Run: headless pygame with SDL's dummy video driver; simulated clock (each Clock.tick advances the game by its frame time, no real sleeping); random seed 0; keys injected as events and as key.get_pressed() state; no mouse input.
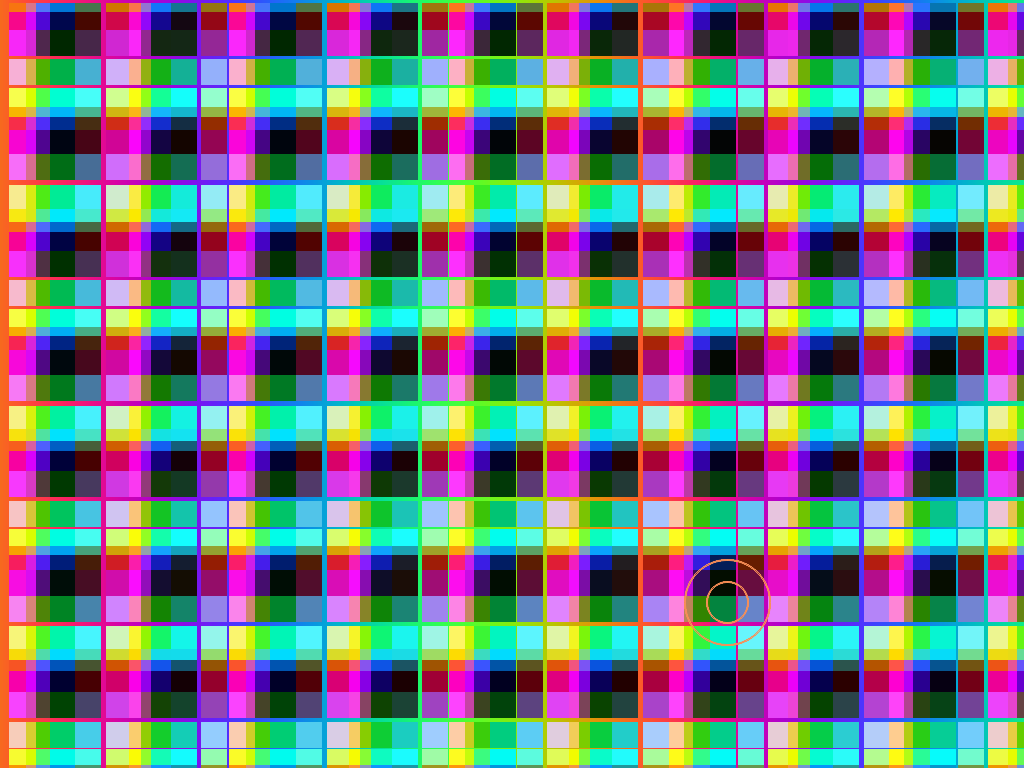
Frame 1 of 4 · flips 1–60 · no input
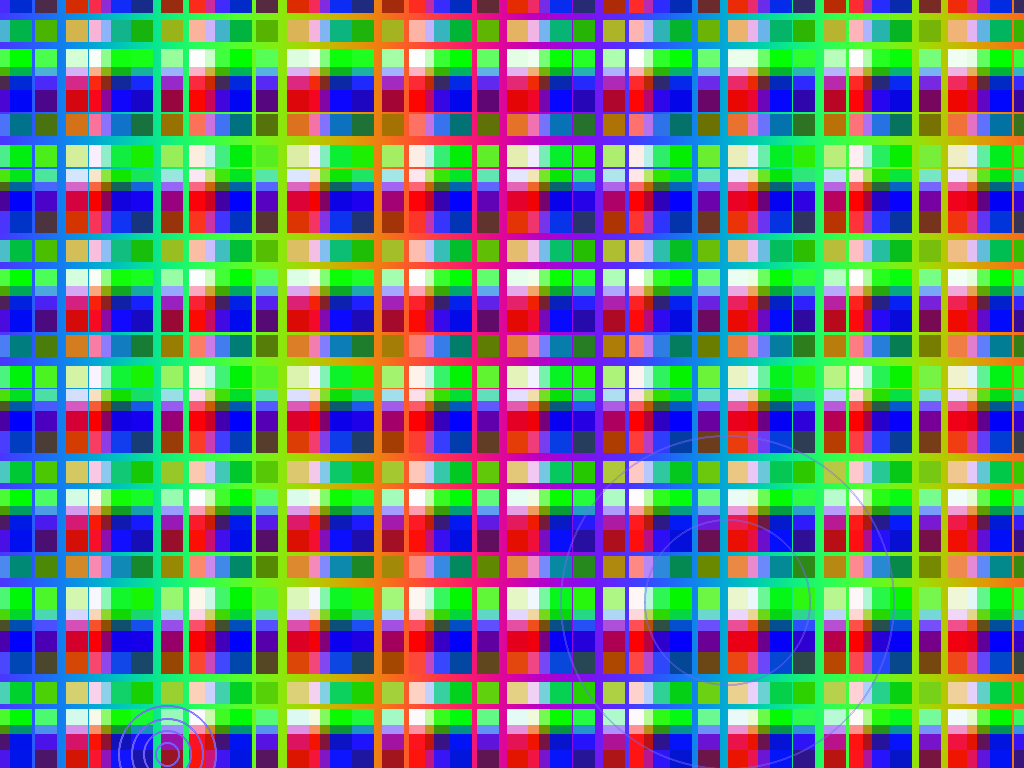
Frame 2 of 4 · flips 61–180 · tapped SPACE, RETURN · held RIGHT (→), D
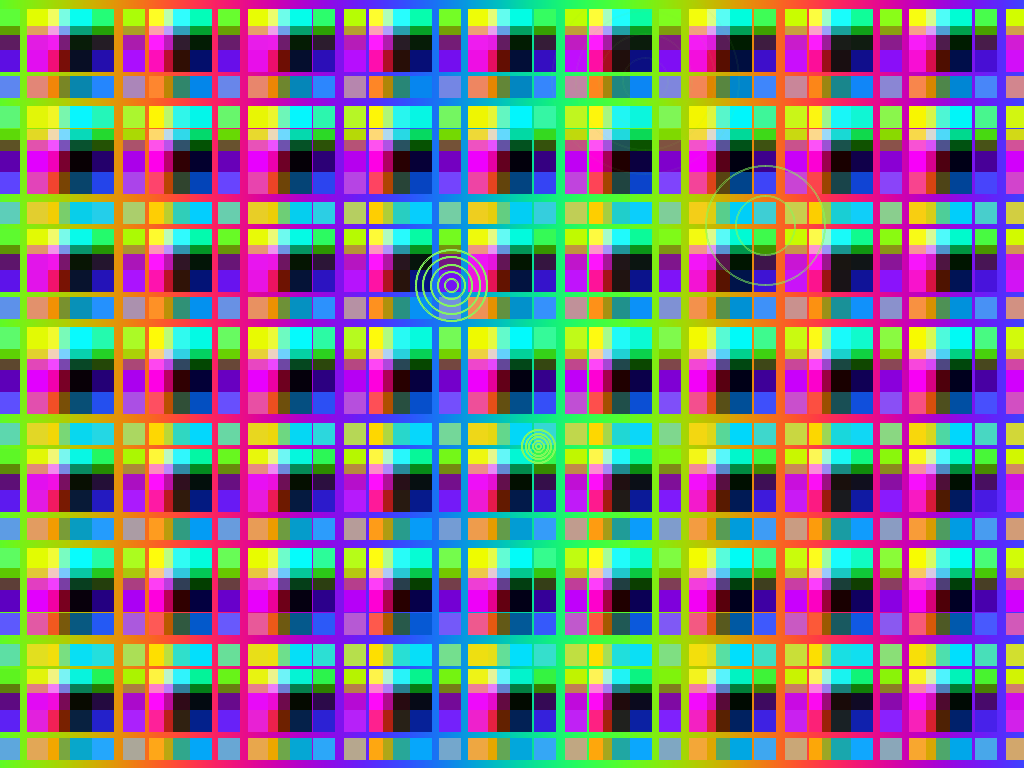
Frame 3 of 4 · flips 181–300 · held DOWN (↓), S
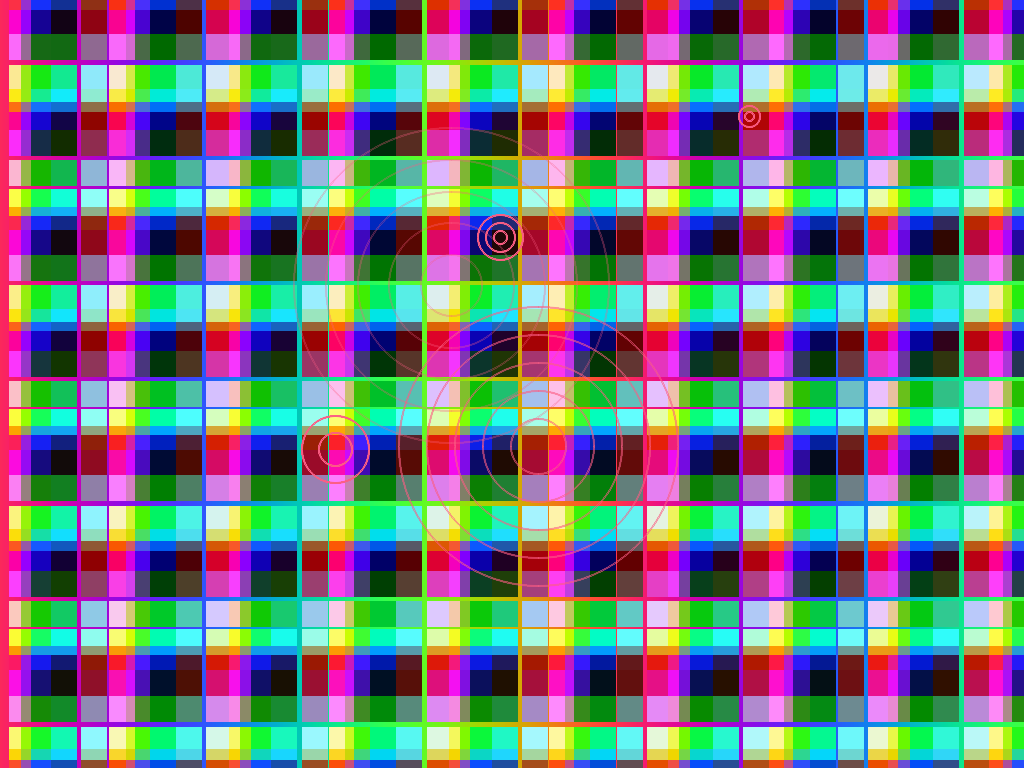
Frame 4 of 4 · flips 301–420 · held LEFT (←), A, UP (↑), W

The pygame program that drew these frames:

import pygame
import pygame.gfxdraw
import sys
import math
import random

# Initialize Pygame
pygame.init()

# Get the current display resolution
infoObject = pygame.display.Info()
screen_width, screen_height = infoObject.current_w, infoObject.current_h

# Set up the drawing window to be fullscreen
screen = pygame.display.set_mode((screen_width, screen_height), pygame.FULLSCREEN)

# Set up the clock for a decent framerate
clock = pygame.time.Clock()


# Function to draw an animated rainbow background
def draw_rainbow_background(screen, angle):
    for x in range(0, screen_width):
        # Calculate color components based on the sine of the angle + x position
        red = math.sin(angle + x * 0.01) * 127 + 128
        green = math.sin(angle + x * 0.01 + 2 * math.pi / 3) * 127 + 128
        blue = math.sin(angle + x * 0.01 + 4 * math.pi / 3) * 127 + 128

        # Set the color for each vertical line
        color = (int(red), int(green), int(blue))

        # Draw a vertical line
        pygame.draw.line(screen, color, (x, 0), (x, screen_height))


# Function to draw psychedelic rectangles of static size
def draw_psychedelic_rectangles(screen, angle):
    for i in range(0, screen_width, 20):
        for j in range(0, screen_height, 20):
            # Calculate color components based on the sine of the angle
            red = (math.sin(angle + i) + 1) / 2
            green = (math.sin(angle + 2 + j) + 1) / 2
            blue = (math.sin(angle + 4 + (i+j)) + 1) / 2

            # Convert color components to 0-255 scale
            red = int(red * 255)
            green = int(green * 255)
            blue = int(blue * 255)

            # Create rectangles with varying colors
            rect_color = (red, green, blue)
            rect_x = i + (math.sin(angle + i) * 10)
            rect_y = j + (math.cos(angle + j) * 10)
            pygame.draw.rect(screen, rect_color, [rect_x, rect_y, 20, 20])


# Function to draw psychedelic rectangles of varying sizes
def draw_psychedelic_rectangles_varied(screen, angle, rect_size):
    # Calculate base rectangle size with a small variation
    base_rect_size = 20
    rect_size = base_rect_size + rect_size_variation

    for i in range(0, screen_width, base_rect_size):
        for j in range(0, screen_height, base_rect_size):
            # Calculate color components based on the sine of the angle
            red = (math.sin(angle + i) + 1) / 2
            green = (math.sin(angle + 2 + j) + 1) / 2
            blue = (math.sin(angle + 4 + (i+j)) + 1) / 2

            # Convert color components to 0-255 scale
            red = int(red * 255)
            green = int(green * 255)
            blue = int(blue * 255)

            # Create rectangles with varying colors and varying positions
            rect_color = (red, green, blue)
            rect_x = i + (math.sin(angle + i) * 10)
            rect_y = j + (math.cos(angle + j) * 10)
            pygame.draw.rect(screen, rect_color, [rect_x, rect_y, rect_size, rect_size])


def psychedelic_effect_rect(screen, angle):
    # Fill the background with black
    screen.fill((0, 0, 0))

    # Calculate color components based on the sine of the angle
    red = (math.sin(angle) + 1) / 2
    green = (math.sin(angle + 2) + 1) / 2
    blue = (math.sin(angle + 4) + 1) / 2

    # Convert color components to 0-255 scale
    red = int(red * 255)
    green = int(green * 255)
    blue = int(blue * 255)

    for i in range(0, screen_width, 20):
        for j in range(0, screen_height, 20):
            # Create rectangles with varying colors
            rect_color = (red, green, blue)
            rect_x = i + (math.sin(angle + i) * 10)
            rect_y = j + (math.cos(angle + j) * 10)
            pygame.draw.rect(screen, rect_color, [rect_x, rect_y, 20, 20])


# Function to smoothly change speed of the animation
def smooth_speed_change(current_speed, min_speed, max_speed):
    # Adjust the speed by a small random factor
    speed_change = random.uniform(-0.001, 0.001)
    new_speed = current_speed + speed_change

    # Clamp the new speed to be within min_speed and max_speed
    new_speed = max(min(new_speed, max_speed), min_speed)

    return new_speed


# Function to smoothly change rectangle size with a guaranteed minimum size
def smooth_rect_size_change(angle, min_variation, max_variation):
    # Sine function oscillates between -1 and 1
    oscillation = math.sin(angle)

    # Normalize the oscillation to be between 0 and 1
    normalized_oscillation = (oscillation + 1) / 2

    # Now map this to our min_variation and max_variation range
    size_variation = normalized_oscillation * (max_variation - min_variation) + min_variation

    return size_variation


class Ripple:
    def __init__(self, x, y, max_radius):
        self.x = x
        self.y = y
        self.radius = 1  # Start with a radius that is clearly visible
        self.max_radius = max_radius
        self.num_circles = random.randint(2, 5)
        self.color = (255, 255, 255)  # Default white for now, will be set by the gradient function
        self.alpha = 255  # Start with full opacity
        self.active = True
        self.growth_rate = random.uniform(0.01, 0.05)
        self.alpha_decay_rate = 255 / (self.max_radius / self.growth_rate)

    def update(self):
        # Increment the radius slower to ensure visibility
        growth_rate = 0.5  # Adjust this as needed to slow down the ripple's growth
        self.radius += growth_rate

        # Calculate fade rate based on the max radius and the desired lifespan of the ripple
        fade_rate = 255 / (self.max_radius / growth_rate)
        self.alpha -= fade_rate
        self.alpha = max(self.alpha, 0)

        # Deactivate the ripple if it's fully faded or has reached its maximum size
        if self.radius >= self.max_radius or self.alpha <= 0:
            self.active = False


def draw_ripples(surface, ripples, angle):
    ripples_to_remove = []
    for ripple in ripples:
        num_circles = ripple.num_circles
        step = ripple.radius / num_circles
        for i in range(num_circles):
            current_radius = ripple.radius - i * step
            if current_radius > 0:
                # Decrease alpha based on the size of the ripple
                current_alpha = int(max(ripple.alpha - (ripple.alpha_decay_rate * i), 0))

                # Calculate the color, ensuring it is a tuple of integers
                color = calculate_color_with_gradient(angle, current_alpha)

                # Draw the circle with the desired thickness
                thickness = 2  # For example, a thickness of 3
                for t in range(thickness):
                    if current_radius - t > 0:
                        # Ensure that we're drawing within the bounds of the surface
                        x, y = int(ripple.x), int(ripple.y)
                        if 0 <= x < surface.get_width() and 0 <= y < surface.get_height():
                            pygame.gfxdraw.aacircle(surface, x, y, int(current_radius - t), color)
                            pygame.gfxdraw.circle(surface, x, y, int(current_radius - t), color)

        # Update the ripple's state for the next frame
        ripple.radius += ripple.growth_rate  # assuming there's a growth_rate attribute
        ripple.alpha -= ripple.alpha_decay_rate  # assuming there's an alpha_decay_rate attribute
        surface_width, surface_height = surface.get_size()
        upper_bound = max(surface_width, surface_height) * 1.5  # for example, 150% of the longest dimension

        # Update the ripple's state for the next frame
        ripple.update()  # This line updates both radius and alpha

        # Determine if ripple should be removed
        if not ripple.active:
            ripples_to_remove.append(ripple)

    # Remove the ripples that have faded away
    for ripple in ripples_to_remove:
        ripples.remove(ripple)


# Calculate color with gradient based on angle and given alpha
def calculate_color_with_gradient(angle, alpha):
    # Original color calculation
    red = math.sin(angle) * 127 + 128
    green = math.sin(angle + 2 * math.pi / 3) * 127 + 128
    blue = math.sin(angle + 4 * math.pi / 3) * 127 + 128

    # Tint strength (0 to 1, where 1 is full white color)
    tint_strength = 0.25

    # Apply the white tint to the original color
    red = red + (255 - red) * tint_strength
    green = green + (255 - green) * tint_strength
    blue = blue + (255 - blue) * tint_strength

    # Ensure the components are within the 0-255 range and convert alpha to integer
    return (int(red), int(green), int(blue), int(alpha))


ripples = []  # List to store current bubbles
min_size = 0.001  # The smallest size for rectangles to ensure the background is visible
max_size = 20  # The largest size for rectangles
running = True  # Run until the user asks to quit
angle = 0
current_speed = 0.02  # Starting speed
min_speed = 0.01  # Minimum speed
max_speed = 0.03  # Maximum speed
rect_size_variation = 0  # Starting rectangle size variation
min_variation = 0  # Min size variation
max_variation = 7  # Max size variation (this should be small for smoother transitions)
time = 0
time_increment = 0.1

while running:
    # Did the user click the window close button or press ESC?
    for event in pygame.event.get():
        if event.type == pygame.QUIT or (event.type == pygame.KEYDOWN and event.key == pygame.K_ESCAPE):
            running = False

    # Update angle for the effects with a smoothly changing speed
    current_speed = smooth_speed_change(current_speed, min_speed, max_speed)
    angle += current_speed

    # Smoothly change rectangle size with a guarantee to shrink
    rect_size_variation = smooth_rect_size_change(angle, min_size, max_variation)

    # Draw the rainbow background
    draw_rainbow_background(screen, angle)

    # Draw the psychedelic effect
    # psychedelic_effect_rect(screen, angle)  # no rainbow background or size variation
    # draw_psychedelic_rectangles(screen, angle)  # rainbow background with no size variation
    draw_psychedelic_rectangles_varied(screen, angle, rect_size_variation)  # rainbow background with size variation

    # Update and draw bubbles
    draw_ripples(screen, ripples, angle)
    for ripple in ripples:
        ripple.update()

    time += time_increment
    ripple_probability = (math.sin(time) + 1) / 40  # oscillates between 0.025 and 0.075

    if random.random() < ripple_probability:
        max_radius = random.randint(30, 300)  # random max radius between 50 and 150
        new_ripple = Ripple(random.uniform(0, screen_width), random.uniform(0, screen_height), max_radius)
        ripples.append(new_ripple)

    # # Remove ripples that have grown too large
    ripple = [ripple for ripple in ripples if ripple.active]

    # Flip the display
    pygame.display.flip()

    # Ensure program maintains a rate of 60 frames per second
    clock.tick(60)

# Done! Time to quit.
pygame.quit()
sys.exit()
